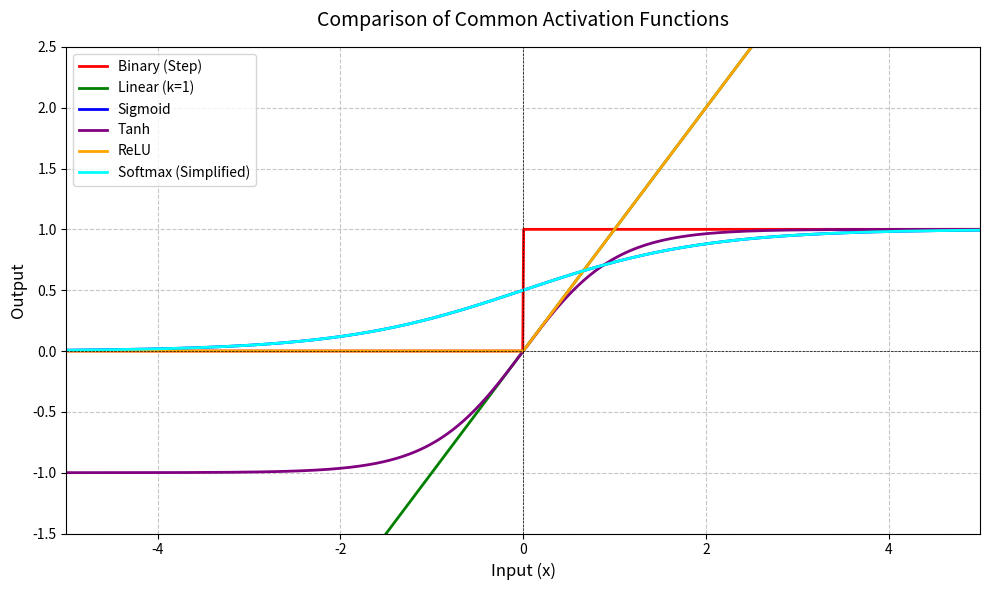

Source code (Python):
import numpy as np
import matplotlib.pyplot as plt

# Define the input range
x = np.linspace(-5, 5, 1000)

# Define the activation functions
def binary(x, threshold=0):
    return np.where(x >= threshold, 1, 0)

def linear(x, k=1):
    return k * x

def sigmoid(x):
    return 1 / (1 + np.exp(-x))

def tanh(x):
    return np.tanh(x)

def relu(x):
    return np.maximum(0, x)

# Softmax is typically for a vector; here we simulate a simplified version for a single input
# For visualization, we'll use a normalized exponential to mimic its behavior
def softmax_approx(x):
    # Simulate a 2-class softmax: [x, 0] -> [e^x/(e^x+1), 1/(e^x+1)]
    return np.exp(x) / (np.exp(x) + 1)

# Create the plot
plt.figure(figsize=(10, 6), dpi=100)
plt.title("Comparison of Common Activation Functions", fontsize=14, pad=15)
plt.xlabel("Input (x)", fontsize=12)
plt.ylabel("Output", fontsize=12)
plt.grid(True, linestyle='--', alpha=0.7)

# Plot each activation function
plt.plot(x, binary(x), label="Binary (Step)", color="red", linewidth=2)
plt.plot(x, linear(x), label="Linear (k=1)", color="green", linewidth=2)
plt.plot(x, sigmoid(x), label="Sigmoid", color="blue", linewidth=2)
plt.plot(x, tanh(x), label="Tanh", color="purple", linewidth=2)
plt.plot(x, relu(x), label="ReLU", color="orange", linewidth=2)
plt.plot(x, softmax_approx(x), label="Softmax (Simplified)", color="cyan", linewidth=2)

# Add legend
plt.legend(loc="upper left", fontsize=10)

# Set axis limits
plt.ylim(-1.5, 2.5)
plt.xlim(-5, 5)

# Add horizontal and vertical lines at y=0 and x=0
plt.axhline(0, color='black', linewidth=0.5, linestyle='--')
plt.axvline(0, color='black', linewidth=0.5, linestyle='--')

# Show the plot
plt.tight_layout()
plt.show()